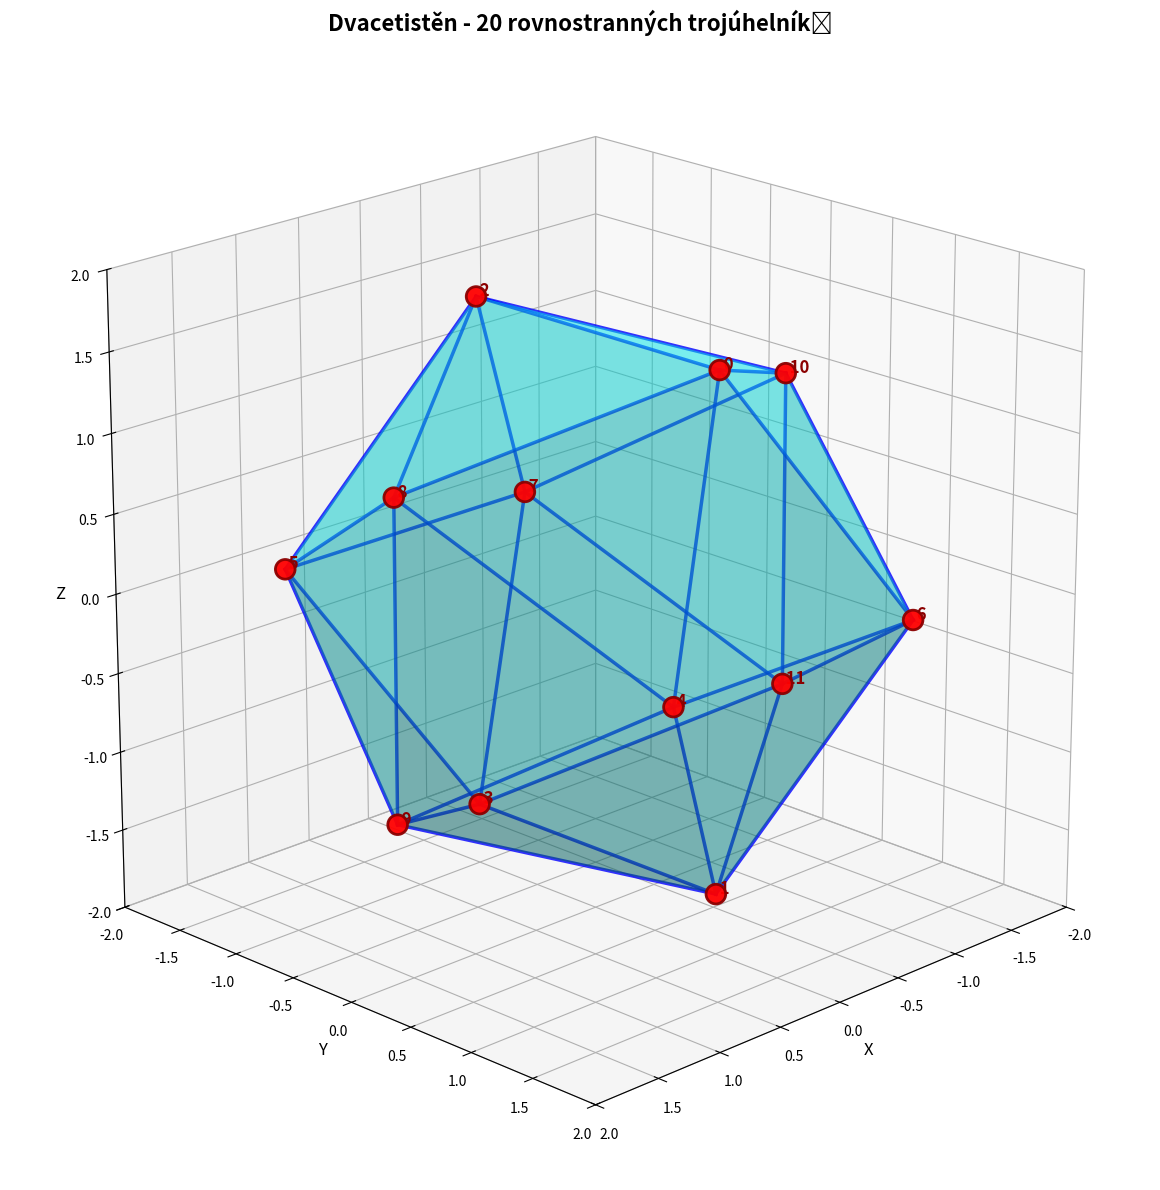

The script that saved this image:
import numpy as np
import matplotlib.pyplot as plt
from mpl_toolkits.mplot3d import Axes3D

fig = plt.figure(figsize=(12, 12))
ax = fig.add_subplot(111, projection='3d')

# ========== DVACETISTĚN (ICOSAHEDRON) ==========
phi = (1 + np.sqrt(5)) / 2  # zlatý řez ≈ 1.618

# Vrcholy: 3 obdélníky se zlatým řezem, kolmé na sebe
vertices_icosahedron = np.array([
    # Obdélník v rovině YZ
    [ 0,  1,  phi],  # 0
    [ 0,  1, -phi],  # 1
    [ 0, -1,  phi],  # 2
    [ 0, -1, -phi],  # 3
    
    # Obdélník v rovině XZ
    [ 1,  phi,  0],  # 4
    [ 1, -phi,  0],  # 5
    [-1,  phi,  0],  # 6
    [-1, -phi,  0],  # 7
    
    # Obdélník v rovině XY
    [ phi,  0,  1],  # 8
    [ phi,  0, -1],  # 9
    [-phi,  0,  1],  # 10
    [-phi,  0, -1]   # 11
])

# SPRÁVNÉ STĚNY dvacetistěnu (20 rovnostranných trojúhelníků)
# Každý vrchol má kolem sebe 5 trojúhelníků
faces_icosahedron = np.array([
    # Horní čepice (5 trojúhelníků kolem vrcholu 0)
    [0, 8, 4],
    [0, 4, 6],
    [0, 6, 10],
    [0, 10, 2],
    [0, 2, 8],
    
    # Horní pás (5 trojúhelníků)
    [8, 2, 5],
    [2, 10, 7],
    [10, 6, 11],
    [6, 4, 1],
    [4, 8, 9],
    
    # Spodní pás (5 trojúhelníků)
    [5, 2, 7],
    [7, 10, 11],
    [11, 6, 1],
    [1, 4, 9],
    [9, 8, 5],
    
    # Spodní čepice (5 trojúhelníků kolem vrcholu 3)
    [3, 5, 7],
    [3, 7, 11],
    [3, 11, 1],
    [3, 1, 9],
    [3, 9, 5]
])

print(f"Počet vrcholů: {len(vertices_icosahedron)}")
print(f"Počet stěn: {len(faces_icosahedron)}")

# Spočítej hrany
edges_icosahedron = set()
for face in faces_icosahedron:
    for i in range(3):
        edge = tuple(sorted([face[i], face[(i+1) % 3]]))
        edges_icosahedron.add(edge)

edges_icosahedron = list(edges_icosahedron)
print(f"Počet hran: {len(edges_icosahedron)}")

# Kontrola Eulerovy formule
V = len(vertices_icosahedron)
E = len(edges_icosahedron)
F = len(faces_icosahedron)
print(f"\nEulerova formule: V - E + F = {V} - {E} + {F} = {V - E + F}")

# Kontrola délek hran - všechny by měly být stejné
print("\n=== KONTROLA DÉLEK HRAN ===")
edge_lengths = []
for edge in edges_icosahedron[:5]:  # zkontroluj prvních 5 hran
    i, j = edge
    length = np.linalg.norm(vertices_icosahedron[i] - vertices_icosahedron[j])
    edge_lengths.append(length)
    print(f"Hrana {i}-{j}: délka = {length:.6f}")

print(f"Průměrná délka hrany: {np.mean(edge_lengths):.6f}")
print(f"Rozdíl min-max: {np.max(edge_lengths) - np.min(edge_lengths):.10f}")

# ========== VYKRESLENÍ ==========

# 1. Stěny - průhledné modré
ax.plot_trisurf(
    vertices_icosahedron[:, 0],
    vertices_icosahedron[:, 1],
    vertices_icosahedron[:, 2],
    triangles=faces_icosahedron,
    alpha=0.3,
    color='cyan',
    edgecolor='none',
    linewidth=0
)

# 2. Hrany - modré
for edge in edges_icosahedron:
    i, j = edge
    ax.plot(
        [vertices_icosahedron[i, 0], vertices_icosahedron[j, 0]],
        [vertices_icosahedron[i, 1], vertices_icosahedron[j, 1]],
        [vertices_icosahedron[i, 2], vertices_icosahedron[j, 2]],
        'b-', linewidth=2.5, alpha=0.8
    )

# 3. Vrcholy s popisky
ax.scatter(vertices_icosahedron[:, 0],
           vertices_icosahedron[:, 1],
           vertices_icosahedron[:, 2],
           c='red', s=200, alpha=0.95, edgecolors='darkred', linewidth=2, zorder=10)

for i, vertex in enumerate(vertices_icosahedron):
    ax.text(vertex[0], vertex[1], vertex[2], f' {i}', 
            fontsize=12, fontweight='bold', color='darkred')

# Nastavení
ax.set_xlabel('X', fontsize=12)
ax.set_ylabel('Y', fontsize=12)
ax.set_zlabel('Z', fontsize=12)
ax.set_box_aspect([1, 1, 1])
ax.set_title('Dvacetistěn - 20 rovnostranných trojúhelníků', fontsize=16, fontweight='bold')
ax.view_init(elev=20, azim=45)

max_range = 2
ax.set_xlim([-max_range, max_range])
ax.set_ylim([-max_range, max_range])
ax.set_zlim([-max_range, max_range])

plt.tight_layout()
plt.show()

# Výpis struktury
print("\n=== STRUKTURA DVACETISTĚNU ===")
print("Vrcholy jsou uspořádány ve 3 obdélnících se zlatým řezem:")
print("  Obdélník YZ: vrcholy 0, 1, 2, 3")
print("  Obdélník XZ: vrcholy 4, 5, 6, 7")
print("  Obdélník XY: vrcholy 8, 9, 10, 11")
print("\nKaždý vrchol má přesně 5 sousedů (stupeň = 5)")
print("Každá stěna je rovnostranný trojúhelník")
print("Těleso je konvexní")